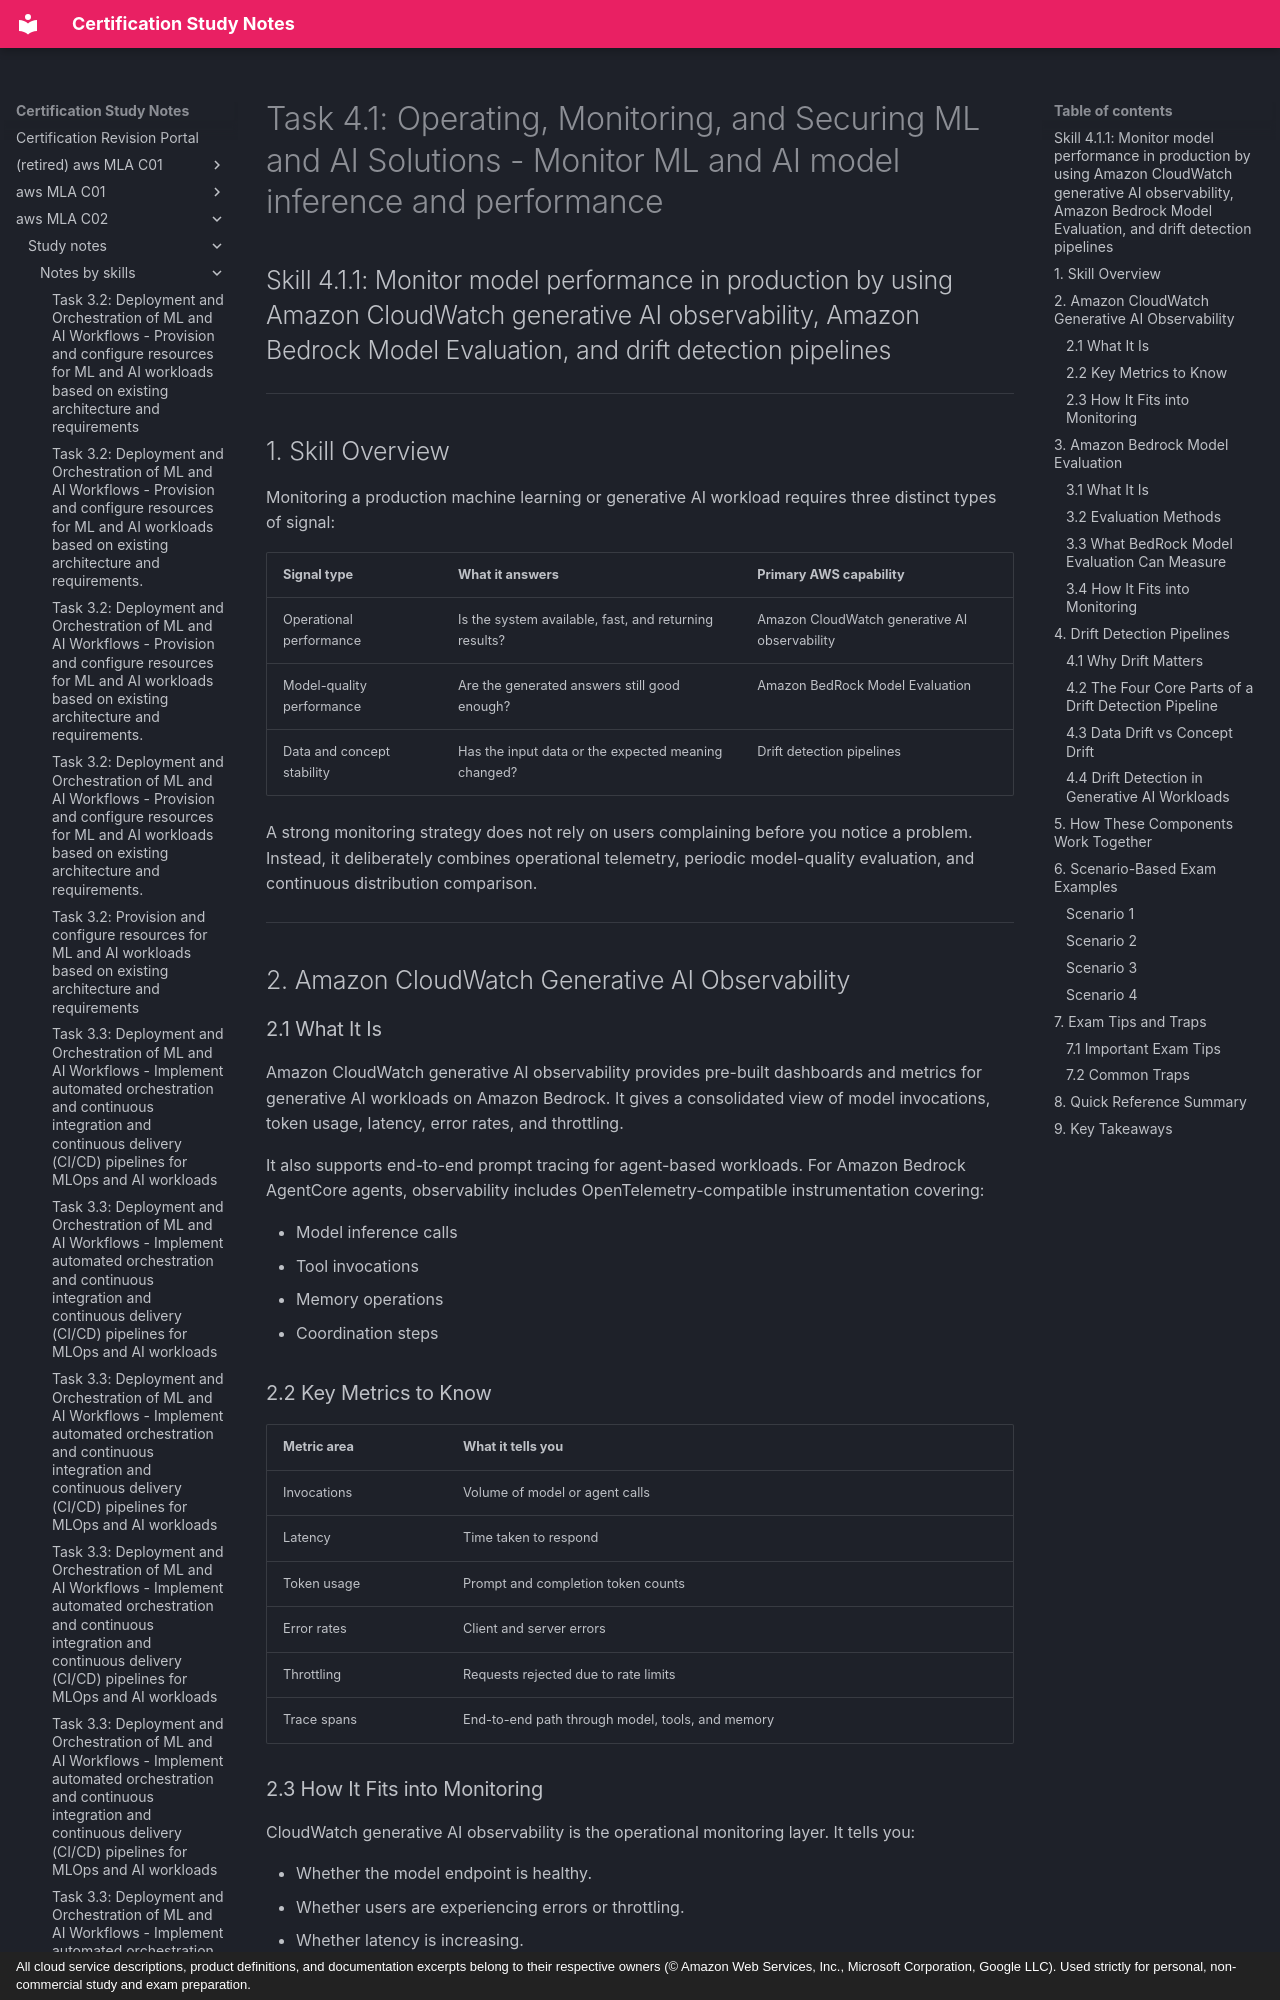

repository: monitus2022/cert_study_notes · page: aws_MLA_C02/study_notes/notes_by_skills/4.1.1/index.html · generator: mkdocs · copyright: All cloud service descriptions, product definitions, and documentation excerpts belong to their respective owners (© Amazon Web Services, Inc., Microsoft Corporation, Google LLC). Used strictly for personal, non-commercial study and exam preparation.

# Task 4.1: Operating, Monitoring, and Securing ML and AI Solutions - Monitor ML and AI model inference and performance

## Skill 4.1.1: Monitor model performance in production by using Amazon CloudWatch generative AI observability, Amazon Bedrock Model Evaluation, and drift detection pipelines

---

## 1. Skill Overview

Monitoring a production machine learning or generative AI workload requires three distinct types of signal:

| Signal type | What it answers | Primary AWS capability |
| --- | --- | --- |
| Operational performance | Is the system available, fast, and returning results? | Amazon CloudWatch generative AI observability |
| Model-quality performance | Are the generated answers still good enough? | Amazon BedRock Model Evaluation |
| Data and concept stability | Has the input data or the expected meaning changed? | Drift detection pipelines |

A strong monitoring strategy does not rely on users complaining before you notice a problem. Instead, it deliberately combines operational telemetry, periodic model-quality evaluation, and continuous distribution comparison.

---

## 2. Amazon CloudWatch Generative AI Observability

### 2.1 What It Is

Amazon CloudWatch generative AI observability provides pre-built dashboards and metrics for generative AI workloads on Amazon Bedrock. It gives a consolidated view of model invocations, token usage, latency, error rates, and throttling.

It also supports end-to-end prompt tracing for agent-based workloads. For Amazon Bedrock AgentCore agents, observability includes OpenTelemetry-compatible instrumentation covering:

- Model inference calls
- Tool invocations
- Memory operations
- Coordination steps

### 2.2 Key Metrics to Know

| Metric area | What it tells you |
| --- | --- |
| Invocations | Volume of model or agent calls |
| Latency | Time taken to respond |
| Token usage | Prompt and completion token counts |
| Error rates | Client and server errors |
| Throttling | Requests rejected due to rate limits |
| Trace spans | End-to-end path through model, tools, and memory |

### 2.3 How It Fits into Monitoring

CloudWatch generative AI observability is the operational monitoring layer. It tells you:

- Whether the model endpoint is healthy.
- Whether users are experiencing errors or throttling.
- Whether latency is increasing.
- Whether token consumption is rising unexpectedly.
- Where an agentic workflow failed or slowed down.

It does **not** directly tell you whether the answers are factually correct or useful. That is where Amazon Bedrock Model Evaluation and quality monitoring come in.

---

## 3. Amazon Bedrock Model Evaluation
